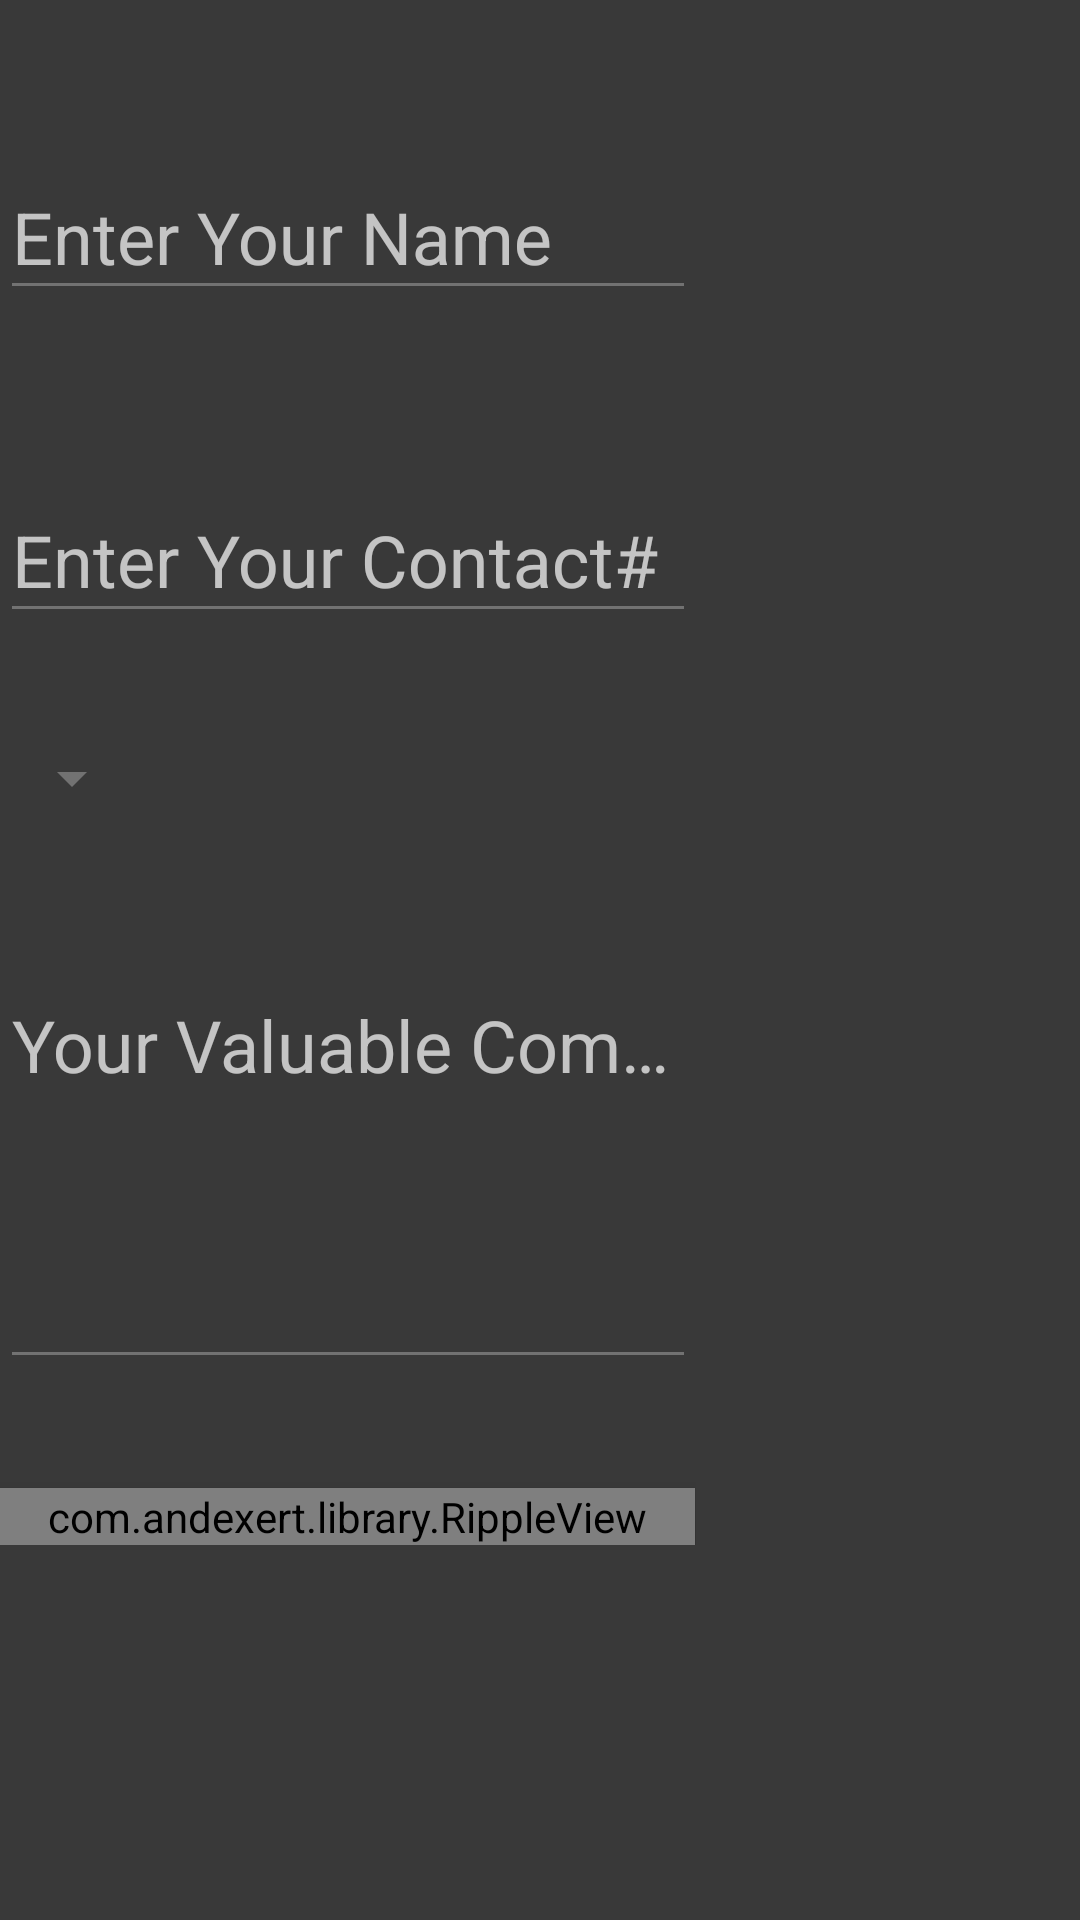

Here is an Android app screen rendered from its layout file. Give the layout XML and the strings, colors and styles it references.
<!-- AndroidManifest.xml: application theme AppTheme -->
<!-- res/layout/layout_contact_form_fragment.xml -->
<RelativeLayout xmlns:android="http://schemas.android.com/apk/res/android"
    xmlns:tools="http://schemas.android.com/tools"
    android:layout_width="match_parent"
    android:layout_height="match_parent"
    xmlns:app="http://schemas.android.com/apk/res-auto"
    android:layout_marginStart="@dimen/activity_horizontal_margin_half"
    android:layout_marginEnd="@dimen/activity_horizontal_margin_half"
    tools:context="icarte.armedialab.com.icarte.ui.ContactusActivity"
    android:background="@color/no_color"
    android:paddingEnd="@dimen/activity_vertical_margin_double_double"
    >

    <ScrollView
        android:layout_width="match_parent"
        android:layout_height="match_parent"
        android:layout_below="@+id/toolbar"
        android:id="@+id/scrollViewContactForm">

        <LinearLayout
            android:id="@+id/containerConfirmationDetails"
            android:layout_width="match_parent"
            android:layout_height="wrap_content"
            android:orientation="vertical"
            android:layout_marginTop="@dimen/activity_vertical_margin_half"
            android:paddingBottom="@dimen/activity_vertical_margin">
            <android.support.design.widget.TextInputLayout
                android:id="@+id/layoutEditCustomerName"
                android:layout_width="match_parent"
                android:layout_height="wrap_content"
                android:layout_marginTop="@dimen/activity_vertical_margin_half"
                android:gravity="start"
                app:hintTextAppearance="@style/ContactUsInputLayoutTheme"
                
                app:errorEnabled="true"
                >
                <EditText
                    android:id="@+id/editCustomerName"
                    android:layout_width="match_parent"
                    android:layout_height="wrap_content"
                    android:textAlignment="viewStart"
                    android:inputType="text"
                    android:hint="@string/title_customer_name"
                    style="@style/ContactUsInputLayoutTheme"
                    />
            </android.support.design.widget.TextInputLayout>

            <android.support.design.widget.TextInputLayout
                android:id="@+id/layoutEditContactNumber"
                android:layout_width="match_parent"
                android:layout_height="wrap_content"
                android:layout_marginTop="@dimen/activity_vertical_margin_half"
                android:gravity="start"
                android:background="@drawable/comment_field_background"
                app:hintTextAppearance="@style/ContactUsInputLayoutTheme"
                app:errorEnabled="true"
                >
                <EditText
                    android:id="@+id/editContactNumber"
                    android:layout_width="match_parent"
                    android:layout_height="wrap_content"
                    android:textAlignment="viewStart"
                    android:inputType="number"
                    android:maxLength="10"
                    android:hint="@string/title_contact_number"
                    style="@style/ContactUsInputLayoutTheme"
                    />
            </android.support.design.widget.TextInputLayout>

            <Spinner
                android:id="@+id/commentType"
                android:layout_width="wrap_content"
                android:layout_height="wrap_content"
                android:textColor="@color/secondary_text"
                android:layout_marginTop="@dimen/activity_vertical_margin_half"
                android:gravity="start"
                android:spinnerMode="dropdown"
                android:popupBackground="@color/bluegreen"
                android:prompt="@string/label_comment_type"/>

            <android.support.design.widget.TextInputLayout
                android:id="@+id/layoutEditComments"
                android:layout_width="match_parent"
                android:layout_height="wrap_content"
                android:layout_marginTop="@dimen/activity_vertical_margin"
                android:gravity="start|top"
                app:hintTextAppearance="@style/ContactUsInputLayoutTheme"
                android:background="@drawable/comment_field_background"
                app:errorEnabled="true"
                >
                <EditText
                    android:id="@+id/editComments"
                    android:layout_width="match_parent"
                    android:layout_height="wrap_content"
                    android:textAlignment="viewStart"
                    android:hint="@string/title_edit_comments"
                    style="@style/ContactUsInputLayoutTheme"
                    android:ems="10"
                    android:gravity="start|top"
                    android:singleLine="false"
                    android:lines="4"
                    android:scrollHorizontally="false"
                    android:inputType="textMultiLine"
                />
            </android.support.design.widget.TextInputLayout>
            <com.andexert.library.RippleView
                android:id="@+id/rippleContainerForSubnmitCommentsBtn"
                android:layout_width="wrap_content"
                android:layout_height="wrap_content"
                android:clipChildren="true"
                android:focusable="true"
                android:clickable="true"
                app:rv_color="@color/white"
                rv_centered="true"
                app:rv_type="simpleRipple"
                app:rv_alpha="150"
                android:layout_gravity="center_horizontal"
                android:layout_marginTop="@dimen/activity_horizontal_margin_half"
                android:background="@drawable/button_selector"
                android:paddingStart="@dimen/activity_horizontal_margin_half"
                android:paddingEnd="@dimen/activity_horizontal_margin_half"
                android:elevation="8dp">
                <Button
                    android:layout_width="wrap_content"
                    android:layout_height="wrap_content"
                    android:id="@+id/btnSubmitComments"
                    android:text="@string/title_submit_comments"
                    android:contentDescription="@string/title_submit_comments"
                    android:background="@color/no_color"
                    />
            </com.andexert.library.RippleView>
        </LinearLayout>
    </ScrollView>
    <me.fichardu.circleprogress.CircleProgress
        android:id="@+id/progressBarContactForm"
        android:layout_width="75dp"
        android:layout_height="75dp"
        app:color1="@android:color/holo_red_light"
        app:color2="@android:color/holo_green_light"
        app:color3="@android:color/holo_blue_light"
        android:visibility="invisible"
        android:layout_gravity="center_horizontal"
        android:layout_centerInParent="true" />
</RelativeLayout>
<!-- resources referenced by this layout -->
<resources>
  <color name="bluegreen">#3ca7b5</color>
  <color name="no_color">#00000000</color>
  <color name="secondary_text">#727272</color>
  <color name="white">#ffffff</color>
  <dimen name="activity_horizontal_margin_half">16dp</dimen>
  <dimen name="activity_vertical_margin">32dp</dimen>
  <dimen name="activity_vertical_margin_double_double">128dp</dimen>
  <dimen name="activity_vertical_margin_half">16dp</dimen>
  <!-- drawable button_selector (drawable) -->
  <?xml version="1.0" encoding="utf-8"?>
  
  <selector xmlns:android="http://schemas.android.com/apk/res/android">
      <item android:state_pressed="true" android:drawable="@drawable/order_item_button_background_selected"/>
      <item android:drawable="@drawable/order_item_button_background"/>
  </selector>
  <!-- drawable comment_field_background (drawable) -->
  <?xml version="1.0" encoding="utf-8"?>
  
  <shape xmlns:android="http://schemas.android.com/apk/res/android"
      android:shape="rectangle" >
  
      
      <solid android:color="@color/no_color" >
      </solid>
  
      
      <padding
          android:right="@dimen/nopadding"
          android:left="@dimen/nopadding">
      </padding>
  
      
      <stroke
          android:width="@dimen/item_border_width"
          android:color="@color/no_color">
      </stroke>
  
      
      <corners android:radius="@dimen/item_corner_radius" >
      </corners>
  
  </shape>
  <string name="label_comment_type">Please select type of your query…</string>
  <string name="title_contact_number">Enter Your Contact#</string>
  <string name="title_customer_name">Enter Your Name</string>
  <string name="title_edit_comments">Your Valuable Comments…</string>
  <string name="title_submit_comments">Submit Your Comments</string>
  <style name="ContactUsInputLayoutTheme" parent="Base.TextAppearance.AppCompat">
              <item name="android:textColor">@color/primary_text</item>
              <item name="android:textSize">24sp</item>
      </style>
  <style name="AppTheme" parent="AppTheme.Base">
      </style>
  <!-- drawable order_item_button_background_selected (drawable) -->
  <?xml version="1.0" encoding="utf-8"?>
  
  <shape xmlns:android="http://schemas.android.com/apk/res/android"
      android:shape="rectangle" >
  
      
      <solid android:color="@color/primary_dark" >
      </solid>
      
      <stroke
          android:width="@dimen/item_border_width"
          android:color="@color/primary">
      </stroke>
  
      
      <corners android:radius="@dimen/item_corner_radius" >
      </corners>
  
  </shape>
  <!-- drawable order_item_button_background (drawable) -->
  <?xml version="1.0" encoding="utf-8"?>
  
  <shape xmlns:android="http://schemas.android.com/apk/res/android"
      android:shape="rectangle" >
  
      
      <solid android:color="@color/primary" >
      </solid>
      
      <stroke
          android:width="@dimen/item_border_width"
          android:color="@color/primary_dark" >
      </stroke>
  
      
      <corners android:radius="@dimen/item_corner_radius" >
      </corners>
  
  </shape>
  <dimen name="nopadding">0dp</dimen>
  <dimen name="item_border_width">1dp</dimen>
  <dimen name="item_corner_radius">5dp</dimen>
  <color name="primary_text">@color/white</color>
  <color name="primary_dark">#D32F2F</color>
  <color name="primary">#F44336</color>
  <color name="theme_window_background">#393939</color>
  <style name="OrderSubmitDialogPositiveButton" parent="Widget.AlertDialogPro.Material.Light.Button">
          <item name="android:colorBackground">@color/primary</item>
      </style>
  <color name="accent">@color/holo_blue_dark</color>
  <color name="holo_blue_dark">#ff0099cc</color>
</resources>
